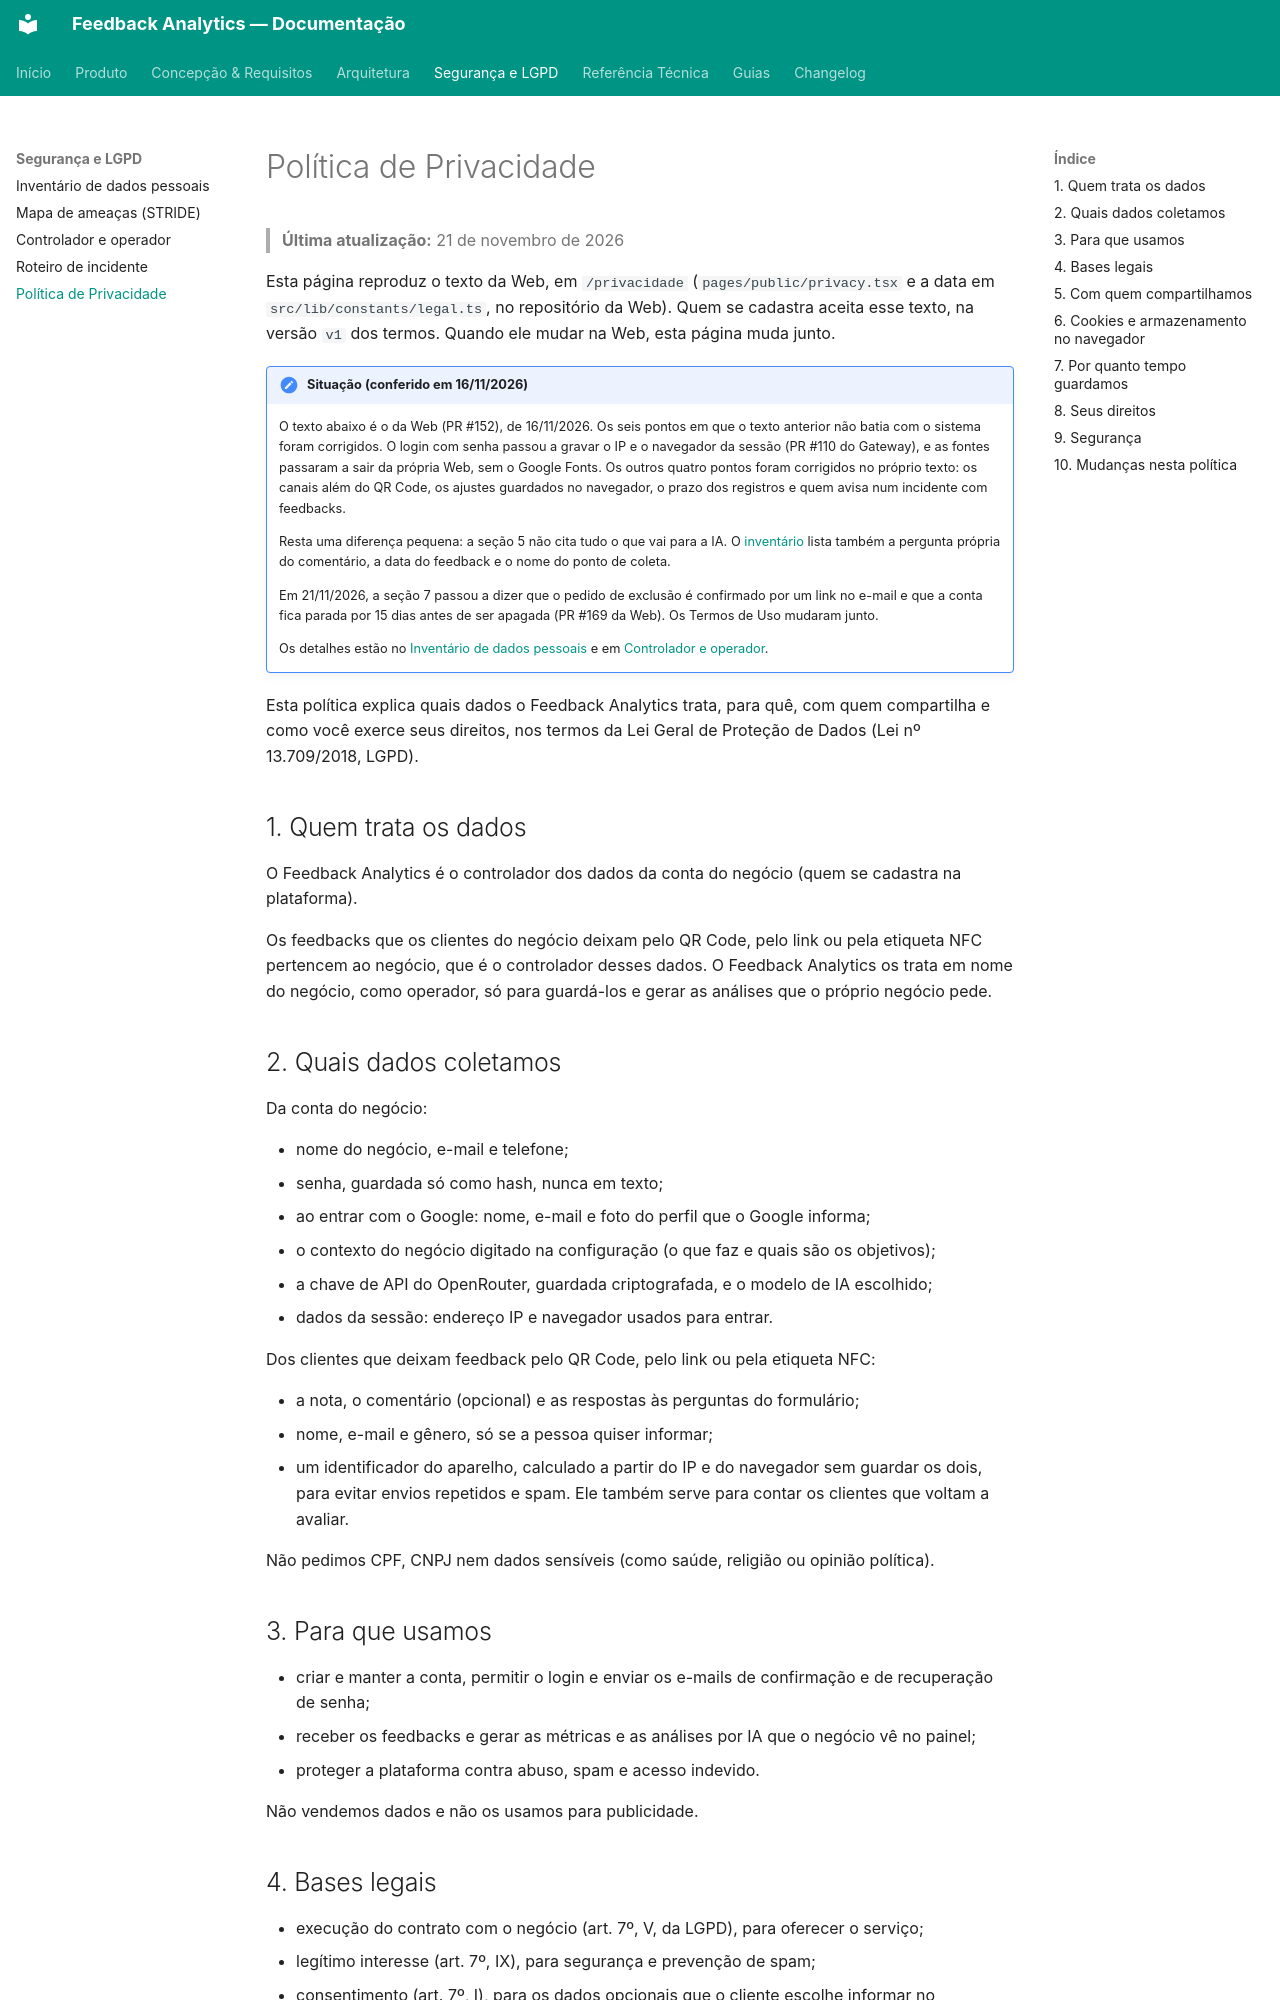

repository: TCC-Feedback-Analytics/feedback-analytics · page: seguranca/politica-de-privacidade/index.html · generator: mkdocs

# Política de Privacidade

> **Última atualização:** 21 de novembro de 2026

Esta página reproduz o texto da Web, em `/privacidade` (`pages/public/privacy.tsx` e a data em `src/lib/constants/legal.ts`, no repositório da Web). Quem se cadastra aceita esse texto, na versão `v1` dos termos. Quando ele mudar na Web, esta página muda junto.

!!! note "Situação (conferido em 16/11/2026)"
    O texto abaixo é o da Web (PR #152), de 16/11/2026. Os seis pontos em que o texto anterior não batia com o sistema foram corrigidos. O login com senha passou a gravar o IP e o navegador da sessão (PR #110 do Gateway), e as fontes passaram a sair da própria Web, sem o Google Fonts. Os outros quatro pontos foram corrigidos no próprio texto: os canais além do QR Code, os ajustes guardados no navegador, o prazo dos registros e quem avisa num incidente com feedbacks.

    Resta uma diferença pequena: a seção 5 não cita tudo o que vai para a IA. O [inventário](inventario-de-dados.md) lista também a pergunta própria do comentário, a data do feedback e o nome do ponto de coleta.

    Em 21/11/2026, a seção 7 passou a dizer que o pedido de exclusão é confirmado por um link no e-mail e que a conta fica parada por 15 dias antes de ser apagada (PR #169 da Web). Os Termos de Uso mudaram junto.

    Os detalhes estão no [Inventário de dados pessoais](inventario-de-dados.md) e em [Controlador e operador](controlador-e-operador.md).

Esta política explica quais dados o Feedback Analytics trata, para quê, com quem compartilha e como você exerce seus direitos, nos termos da Lei Geral de Proteção de Dados (Lei nº 13.709/2018, LGPD).

## 1. Quem trata os dados

O Feedback Analytics é o controlador dos dados da conta do negócio (quem se cadastra na plataforma).

Os feedbacks que os clientes do negócio deixam pelo QR Code, pelo link ou pela etiqueta NFC pertencem ao negócio, que é o controlador desses dados. O Feedback Analytics os trata em nome do negócio, como operador, só para guardá-los e gerar as análises que o próprio negócio pede.

## 2. Quais dados coletamos

Da conta do negócio:

- nome do negócio, e-mail e telefone;
- senha, guardada só como hash, nunca em texto;
- ao entrar com o Google: nome, e-mail e foto do perfil que o Google informa;
- o contexto do negócio digitado na configuração (o que faz e quais são os objetivos);
- a chave de API do OpenRouter, guardada criptografada, e o modelo de IA escolhido;
- dados da sessão: endereço IP e navegador usados para entrar.

Dos clientes que deixam feedback pelo QR Code, pelo link ou pela etiqueta NFC:

- a nota, o comentário (opcional) e as respostas às perguntas do formulário;
- nome, e-mail e gênero, só se a pessoa quiser informar;
- um identificador do aparelho, calculado a partir do IP e do navegador sem guardar os dois, para evitar envios repetidos e spam. Ele também serve para contar os clientes que voltam a avaliar.

Não pedimos CPF, CNPJ nem dados sensíveis (como saúde, religião ou opinião política).

## 3. Para que usamos

- criar e manter a conta, permitir o login e enviar os e-mails de confirmação e de recuperação de senha;
- receber os feedbacks e gerar as métricas e as análises por IA que o negócio vê no painel;
- proteger a plataforma contra abuso, spam e acesso indevido.

Não vendemos dados e não os usamos para publicidade.
